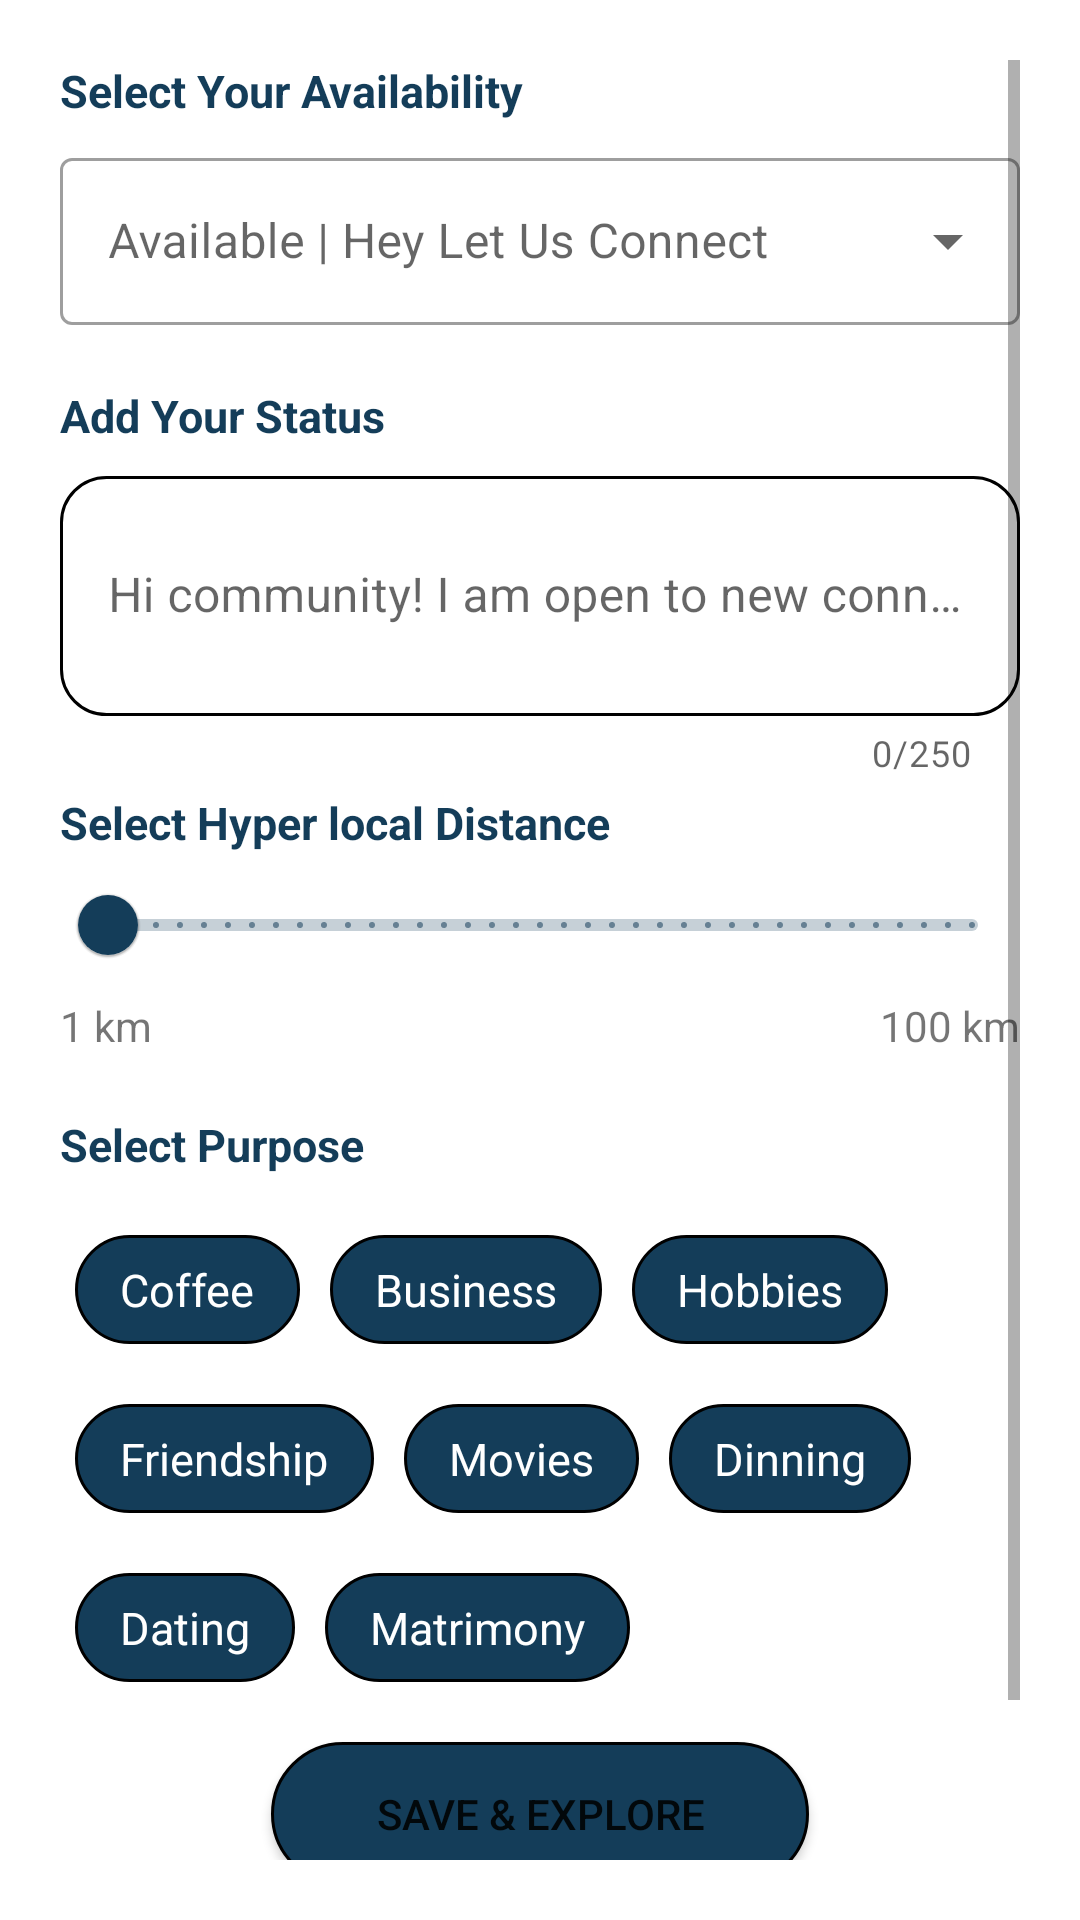

Produce the Android XML layout that renders to this screen, including the resource entries it uses.
<!-- AndroidManifest.xml: application theme Theme.NetclanExplorerTrail -->
<!-- res/layout/fragment_refine.xml -->
<?xml version="1.0" encoding="utf-8"?>
<FrameLayout xmlns:android="http://schemas.android.com/apk/res/android"
    xmlns:tools="http://schemas.android.com/tools"
    android:layout_width="match_parent"
    android:layout_height="match_parent"
    xmlns:app="http://schemas.android.com/apk/res-auto"
    tools:context=".Refine"
    android:padding="20dp"
    >
<ScrollView
    android:layout_width="match_parent"
    android:layout_height="match_parent">
    
    <LinearLayout
        android:layout_width="match_parent"
        android:layout_height="wrap_content"
        android:orientation="vertical"
        android:layout_marginBottom="20sp">
    <TextView
        android:layout_width="match_parent"
        android:layout_height="wrap_content"
        android:text="@string/SelectYourAvailability"
        android:layout_marginBottom="7sp"
        android:textSize="15sp"
        android:textStyle="bold"
        android:textColor="@color/NevyBlue" />
<androidx.coordinatorlayout.widget.CoordinatorLayout
    android:layout_width="match_parent"
    android:layout_height="match_parent"
    >
    <com.google.android.material.textfield.TextInputLayout
        android:layout_width="match_parent"
        android:layout_height="wrap_content"
        android:hint="@string/Select"
        style="@style/Widget.MaterialComponents.TextInputLayout.OutlinedBox.ExposedDropdownMenu"
        >
<AutoCompleteTextView
    android:id="@+id/auto_complete_txt"
    android:inputType="none"
    android:layout_width="match_parent"
    android:layout_height="wrap_content"/>
    </com.google.android.material.textfield.TextInputLayout>
</androidx.coordinatorlayout.widget.CoordinatorLayout>
        <TextView
            android:layout_width="match_parent"
            android:layout_height="wrap_content"
            android:text="@string/AddStatus"
            android:layout_marginTop="20sp"
            android:textSize="15sp"
            android:textStyle="bold"
            android:textColor="@color/NevyBlue" />
        <com.google.android.material.textfield.TextInputLayout
            android:layout_width="match_parent"
            android:layout_height="wrap_content"
            app:counterEnabled="true"
            app:counterMaxLength="250"
            app:boxStrokeWidth="0dp">
        <EditText
            android:layout_width="match_parent"
            android:layout_height="wrap_content"
            android:id="@+id/editText"
            android:background="@drawable/custom_edittext"
            android:minHeight="80dp"
            android:hint="@string/Hii"
            android:paddingLeft="10dp"
            android:paddingRight="10dp"
            android:textColor="@color/black"
            android:layout_marginTop="10dp"
            />
        </com.google.android.material.textfield.TextInputLayout>

        <TextView
            android:layout_width="match_parent"
            android:layout_height="wrap_content"
            android:text="@string/SelectHyperLocal"
            android:layout_marginTop="5sp"
            android:textSize="15sp"
            android:textStyle="bold"
            android:textColor="@color/NevyBlue" />


        <RelativeLayout
            xmlns:android="http://schemas.android.com/apk/res/android"
            android:layout_width="match_parent"
            android:layout_height="wrap_content"
            android:layout_marginTop="0dp"
            >

            <com.google.android.material.slider.Slider
                android:id="@+id/slider"
                android:layout_width="match_parent"
                android:layout_height="wrap_content"
                android:stepSize="1"
                android:valueFrom="1"
                android:valueTo="100" />
            <com.google.android.material.textview.MaterialTextView
                android:id="@+id/textViewStartValue"
                android:layout_width="wrap_content"
                android:layout_height="wrap_content"
                android:text="1 km"
                android:layout_alignParentLeft="true"
                android:layout_alignParentStart="true"
                android:layout_below="@+id/slider" />

            <com.google.android.material.textview.MaterialTextView
                android:id="@+id/textViewEndValue"
                android:layout_width="wrap_content"
                android:layout_height="wrap_content"
                android:text="100 km"
                android:layout_alignParentRight="true"
                android:layout_alignParentEnd="true"
                android:layout_below="@+id/slider" />

            <TextView
                android:id="@+id/tooltipTextView"
                android:layout_width="wrap_content"
                android:layout_height="wrap_content"
                android:textAppearance="?android:attr/textAppearanceSmall"
                android:padding="8dp"
                android:background="#808080"
                android:textColor="#FFFFFF"
                android:layout_alignTop="@id/slider"
                android:layout_centerHorizontal="true"
                android:layout_marginTop="-40dp" />

        </RelativeLayout>
        <TextView
            android:layout_width="match_parent"
            android:layout_height="wrap_content"
            android:text="@string/SelectPurposes"
            android:layout_marginTop="20sp"
            android:textSize="15sp"
            android:textStyle="bold"
            android:textColor="@color/NevyBlue" />

<LinearLayout
    android:layout_width="match_parent"
    android:layout_height="wrap_content"
    android:orientation="vertical"
    android:layout_marginBottom="20sp">
    <LinearLayout
        android:layout_width="match_parent"
        android:layout_height="wrap_content">
        <TextView
            android:paddingTop="8dp"
            android:paddingBottom="8dp"
            android:paddingLeft="15dp"
            android:paddingRight="15dp"
            android:layout_width="wrap_content"
            android:layout_height="wrap_content"
            android:text="@string/Coffee"
            android:layout_marginTop="20sp"
            android:layout_marginRight="5sp"
            android:layout_marginLeft="5sp"
            android:textSize="15sp"
            android:textColor="@color/white"
            android:background="@drawable/custom_textview"/>
        <TextView
            android:paddingTop="8dp"
            android:paddingBottom="8dp"
            android:paddingLeft="15dp"
            android:paddingRight="15dp"
            android:layout_width="wrap_content"
            android:layout_height="wrap_content"
            android:text="@string/Business"
            android:layout_marginTop="20sp"
            android:layout_marginRight="5sp"
            android:layout_marginLeft="5sp"
            android:textSize="15sp"
            android:textColor="@color/white"
            android:background="@drawable/custom_textview"/>
        <TextView
            android:paddingTop="8dp"
            android:paddingBottom="8dp"
            android:paddingLeft="15dp"
            android:paddingRight="15dp"
            android:layout_width="wrap_content"
            android:layout_height="wrap_content"
            android:text="@string/Hobbies"
            android:layout_marginTop="20sp"
            android:layout_marginRight="5sp"
            android:layout_marginLeft="5sp"
            android:textSize="15sp"
            android:textColor="@color/white"
            android:background="@drawable/custom_textview"/>
    </LinearLayout>
    <LinearLayout
        android:layout_width="match_parent"
        android:layout_height="wrap_content">
        <TextView
            android:paddingTop="8dp"
            android:paddingBottom="8dp"
            android:paddingLeft="15dp"
            android:paddingRight="15dp"
            android:layout_width="wrap_content"
            android:layout_height="wrap_content"
            android:text="@string/Friendship"
            android:layout_marginTop="20sp"
            android:layout_marginRight="5sp"
            android:layout_marginLeft="5sp"
            android:textSize="15sp"
            android:textColor="@color/white"
            android:background="@drawable/custom_textview"/>
        <TextView
            android:paddingTop="8dp"
            android:paddingBottom="8dp"
            android:paddingLeft="15dp"
            android:paddingRight="15dp"
            android:layout_width="wrap_content"
            android:layout_height="wrap_content"
            android:text="@string/Movies"
            android:layout_marginTop="20sp"
            android:layout_marginRight="5sp"
            android:layout_marginLeft="5sp"
            android:textSize="15sp"
            android:textColor="@color/white"
            android:background="@drawable/custom_textview"/>
        <TextView
            android:paddingTop="8dp"
            android:paddingBottom="8dp"
            android:paddingLeft="15dp"
            android:paddingRight="15dp"
            android:layout_width="wrap_content"
            android:layout_height="wrap_content"
            android:text="@string/Dinning"
            android:layout_marginTop="20sp"
            android:layout_marginRight="5sp"
            android:layout_marginLeft="5sp"
            android:textSize="15sp"
            android:textColor="@color/white"
            android:background="@drawable/custom_textview"/>
    </LinearLayout>
    <LinearLayout
        android:layout_width="match_parent"
        android:layout_height="wrap_content">
        <TextView
            android:paddingTop="8dp"
            android:paddingBottom="8dp"
            android:paddingLeft="15dp"
            android:paddingRight="15dp"
            android:layout_width="wrap_content"
            android:layout_height="wrap_content"
            android:text="@string/Dating"
            android:layout_marginTop="20sp"
            android:layout_marginRight="5sp"
            android:layout_marginLeft="5sp"
            android:textSize="15sp"
            android:textColor="@color/white"
            android:background="@drawable/custom_textview"/>
        <TextView
            android:paddingTop="8dp"
            android:paddingBottom="8dp"
            android:paddingLeft="15dp"
            android:paddingRight="15dp"
            android:layout_width="wrap_content"
            android:layout_height="wrap_content"
            android:text="@string/Matrimony"
            android:layout_marginTop="20sp"
            android:layout_marginRight="5sp"
            android:layout_marginLeft="5sp"
            android:textSize="15sp"
            android:textColor="@color/white"
            android:background="@drawable/custom_textview"/>

    </LinearLayout>
</LinearLayout>
<Button
    android:layout_width="wrap_content"
    android:layout_height="wrap_content"
    android:paddingLeft="35dp"
    android:paddingRight="35dp"
    android:background="@drawable/custom_textview"
    android:text="@string/SaveExplore"
    android:layout_gravity="center"/>
<LinearLayout
    android:layout_width="match_parent"
    android:layout_height="50dp">
</LinearLayout>
    </LinearLayout>
</ScrollView>
</FrameLayout>
<!-- resources referenced by this layout -->
<resources>
  <color name="NevyBlue">#143d59</color>
  <color name="black">#FF000000</color>
  <color name="white">#FFFFFFFF</color>
  <!-- drawable custom_edittext (drawable-v24) -->
  <?xml version="1.0" encoding="utf-8"?>
  <shape xmlns:android="http://schemas.android.com/apk/res/android"
      android:shape="rectangle">
      <stroke
          android:width="1dp"
          />
      <corners
          android:radius="15dp"/>
  </shape>
  <!-- drawable custom_textview (drawable) -->
  <?xml version="1.0" encoding="utf-8"?>
  <shape xmlns:android="http://schemas.android.com/apk/res/android"
      android:shape="rectangle"
      >
      <stroke
          android:width="1dp"
          />
      <corners
          android:radius="1005dp"/>
      <solid android:color="@color/NevyBlue" />
  </shape>
  <string name="AddStatus">Add Your Status</string>
  <string name="Business">Business</string>
  <string name="Coffee">Coffee</string>
  <string name="Dating">Dating</string>
  <string name="Dinning">Dinning</string>
  <string name="Friendship">Friendship</string>
  <string name="Hii">Hi community! I am open to new connections</string>
  <string name="Hobbies">Hobbies</string>
  <string name="Matrimony">Matrimony</string>
  <string name="Movies">Movies</string>
  <string name="SaveExplore">Save &amp; Explore</string>
  <string name="Select">Available | Hey Let Us Connect</string>
  <string name="SelectHyperLocal">Select Hyper local Distance</string>
  <string name="SelectPurposes">Select Purpose</string>
  <string name="SelectYourAvailability">Select Your Availability</string>
  <style name="Theme.NetclanExplorerTrail" parent="Theme.MaterialComponents.DayNight.NoActionBar">
          
  
          <item name="colorPrimary">#143d59</item>
          <item name="colorPrimaryVariant">#143d59</item>
          <item name="colorOnPrimary">@color/white</item>
          
          <item name="colorSecondary">@color/teal_200</item>
          <item name="colorSecondaryVariant">#143d59</item>
          <item name="colorOnSecondary">@color/black</item>
          
          <item name="android:statusBarColor" tools:targetApi="l">?attr/colorPrimaryVariant</item>
          
      </style>
  <color name="teal_200">#FF03DAC5</color>
</resources>
